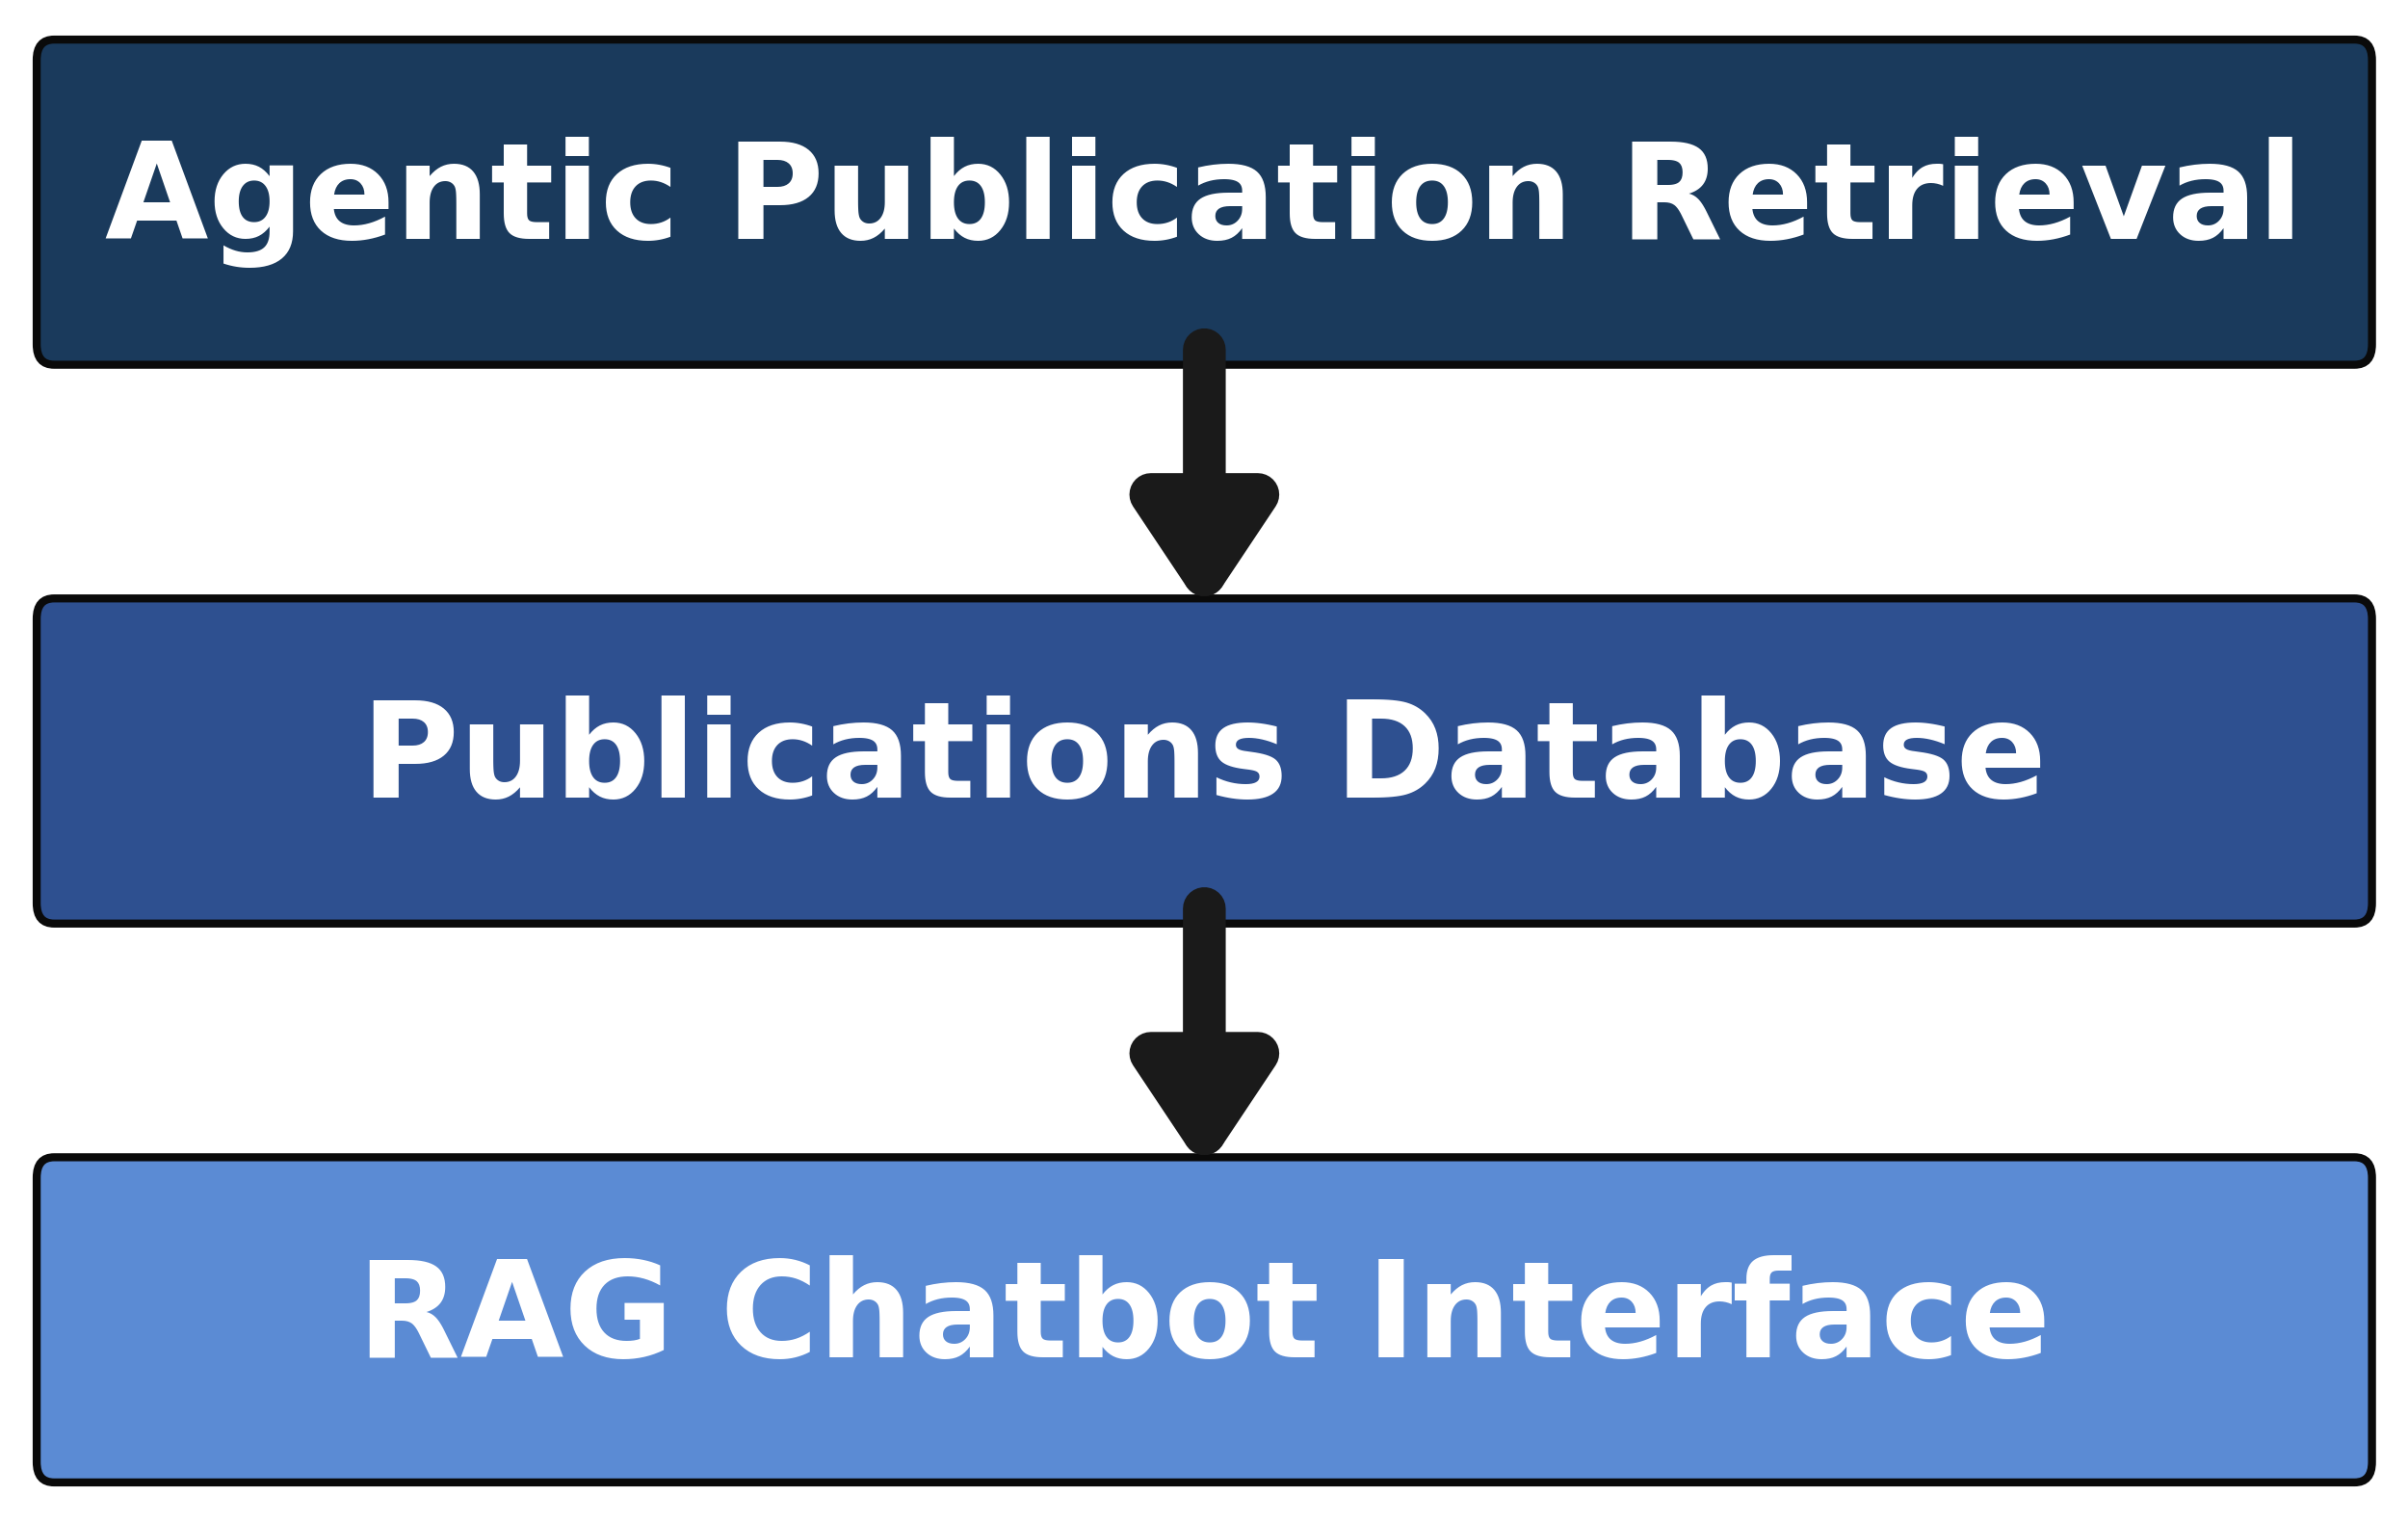

Source code (Python):
import matplotlib.pyplot as plt
import matplotlib.patches as mpatches

fig, ax = plt.subplots(1, 1, figsize=(13.54, 8))
ax.set_xlim(0.7, 14.3)
ax.set_ylim(0.1, 7.4)
ax.axis('off')

boxes = [
    (6.5, "Agentic Publication Retrieval"),
    (3.75, "Publications Database"),
    (1.0, "RAG Chatbot Interface"),
]

colors = ["#1a3a5c", "#2e5090", "#5b8bd4"]
box_w = 13.2
box_h = 1.4
x_center = 7.5

for (y, label), color in zip(boxes, colors):
    rect = mpatches.FancyBboxPatch(
        (x_center - box_w / 2, y - box_h / 2), box_w, box_h,
        boxstyle="round,pad=0.1",
        facecolor=color, edgecolor="#0a0a0a", linewidth=3
    )
    ax.add_patch(rect)
    ax.text(x_center, y, label,
            ha='center', va='center', fontsize=50, fontweight='bold',
            color='white')

for i in range(len(boxes) - 1):
    y_start = boxes[i][0] - box_h / 2
    y_end = boxes[i + 1][0] + box_h / 2
    ax.annotate('', xy=(x_center, y_end), xytext=(x_center, y_start),
                arrowprops=dict(arrowstyle='-|>,head_length=1.5,head_width=1.0', color='#1a1a1a', lw=16, mutation_scale=20))

fig.patch.set_alpha(0)
plt.tight_layout()
plt.savefig('/home/beams0/MADELINE.MILLER/Desktop/llm-xpcs-eval/assets/methods_diagram.png',
            dpi=200, bbox_inches='tight', transparent=True)
plt.close()
print("Saved methods_diagram.png")
